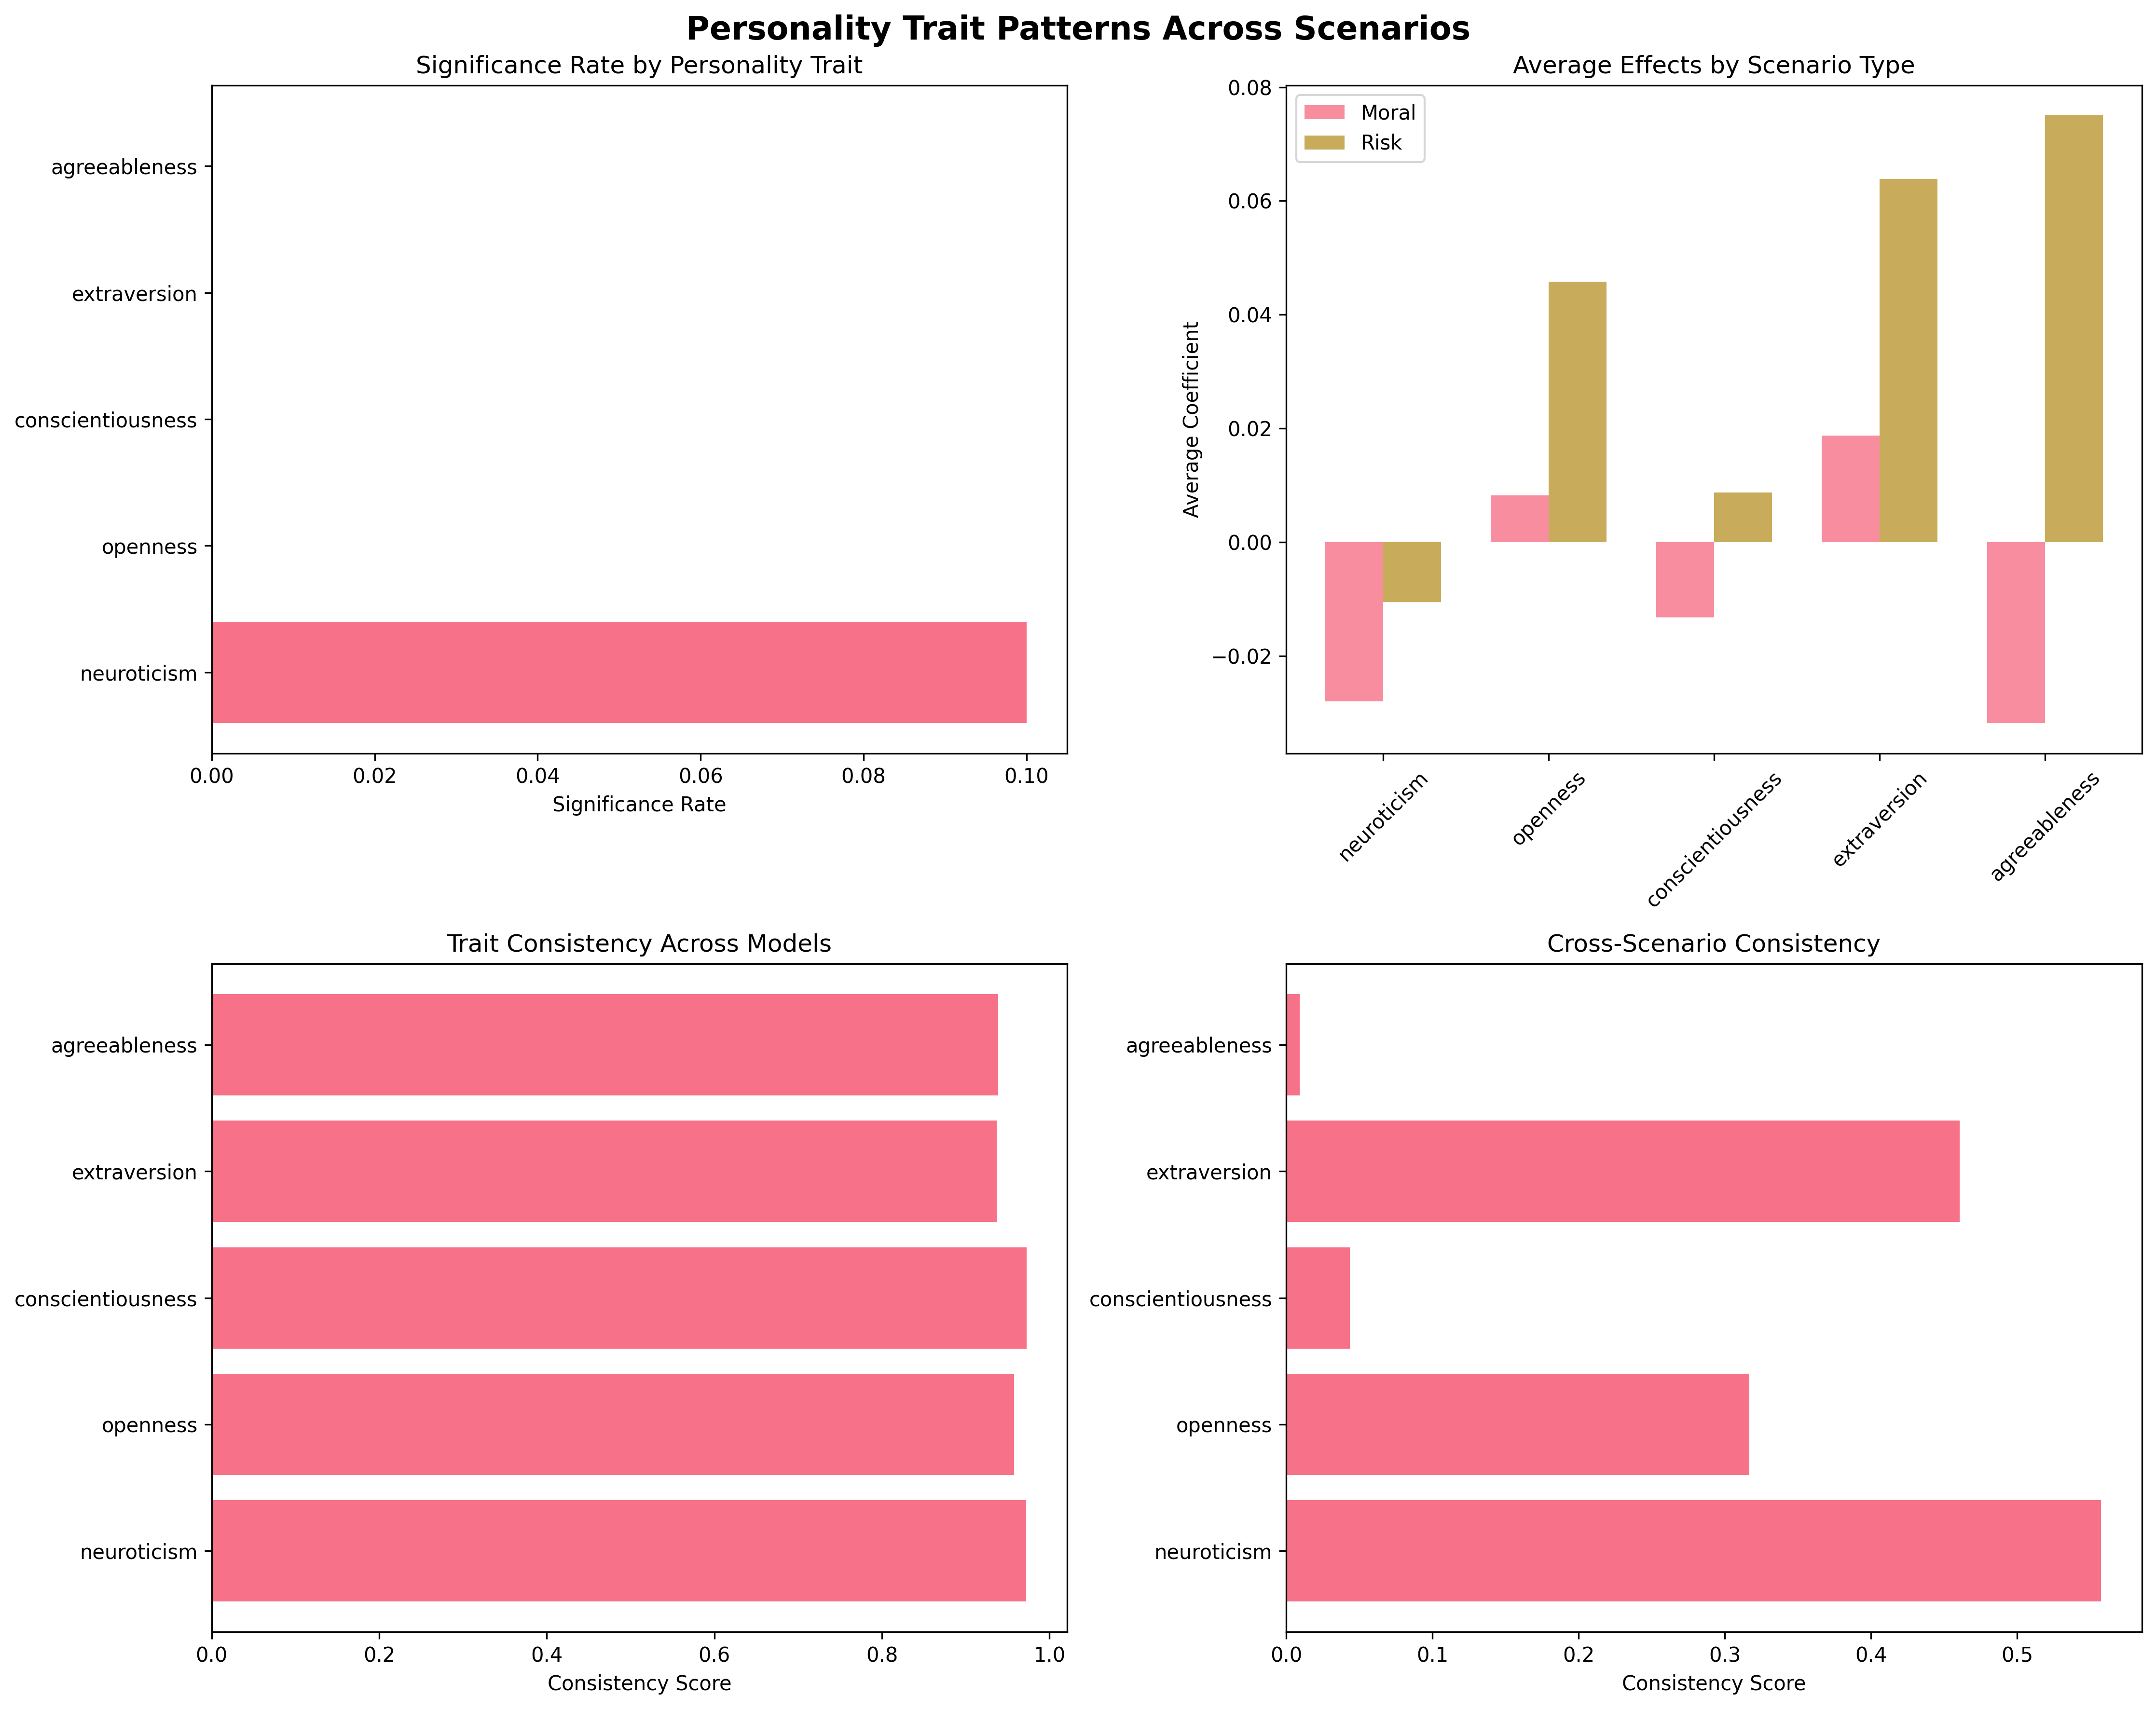

The table this chart was drawn from, first rows:
personality_trait, significance_rate, avg_coefficient, consistency_score, moral_effect, risk_effect, cross_scenario_consistency
neuroticism, 0.1, -0.01924, 0.972, -0.02797, -0.01051, 0.5575
openness, 0.0, 0.02701, 0.9578, 0.008215, 0.0458, 0.3168
conscientiousness, 0.0, -0.002275, 0.9728, -0.01329, 0.008737, 0.04343
extraversion, 0.0, 0.0413, 0.9373, 0.01876, 0.06385, 0.4606
agreeableness, 0.0, 0.02161, 0.9387, -0.0318, 0.07501, 0.009275
